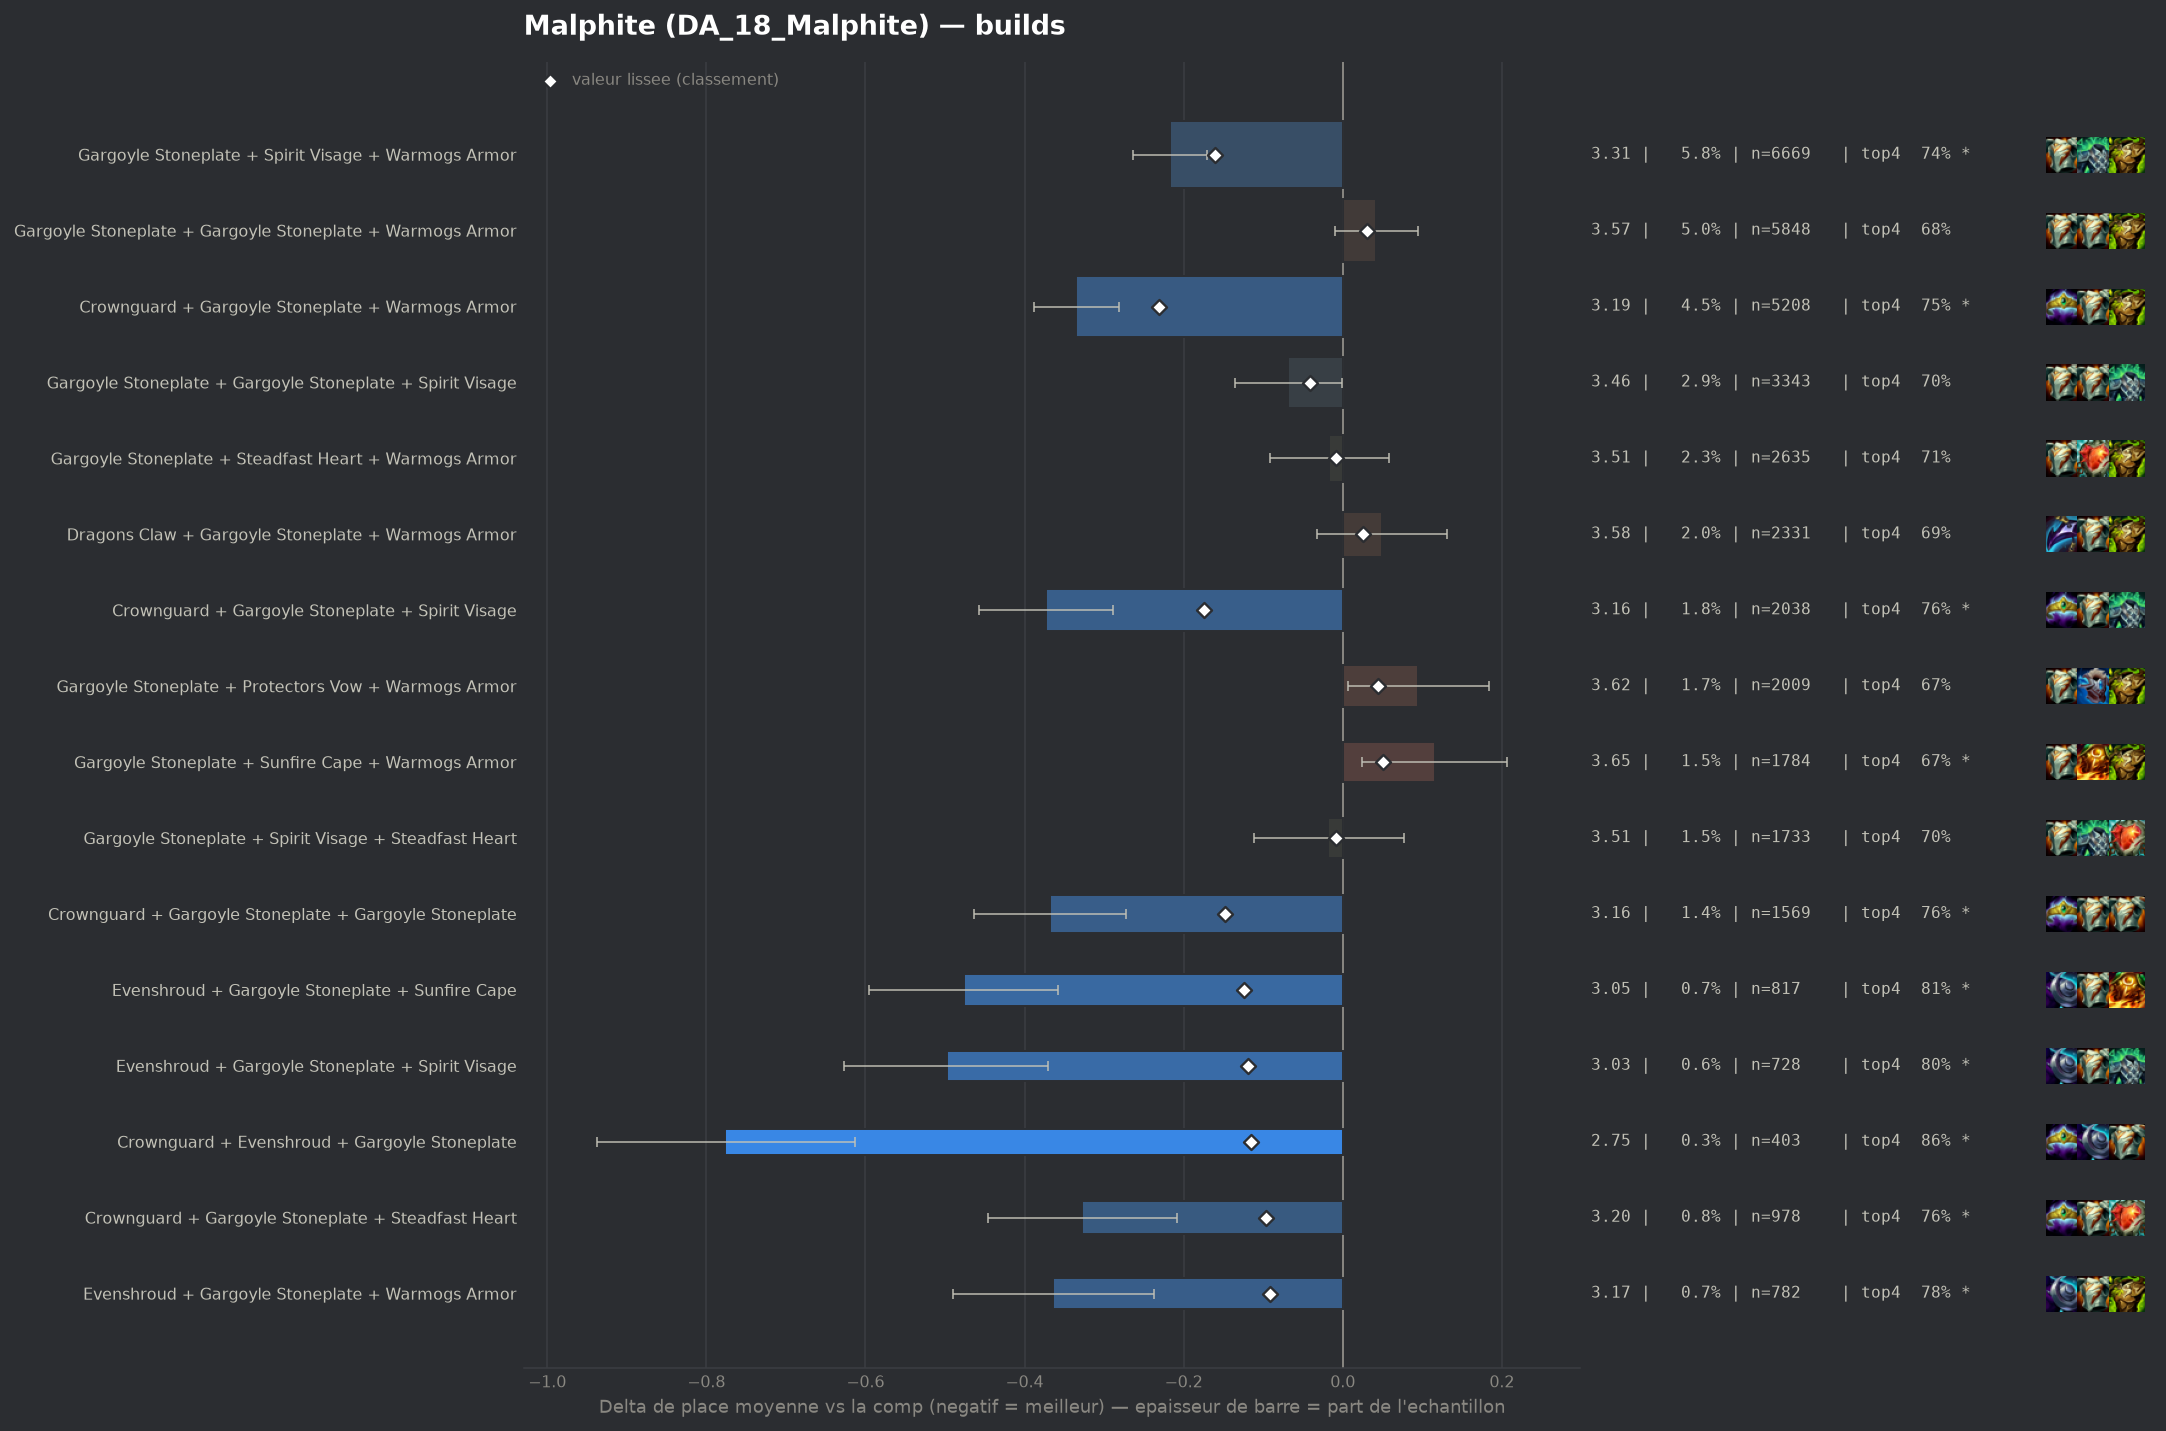

Values plotted in this chart, from the file beside it:
group, label, n, share, avg_place, shrunk_avg, score, d_avg, d_avg_pess, impact, d_top4, win, top2, top4, sd, z, p, significant
populaire, Crownguard + Gargoyle Stoneplate + Warmo…, 5208, 0.04491, 3.195, 3.299, -0.231, -0.335, -0.281, 0.0104, 0.0568, 0.2237, 0.4528, 0.7494, 1.916, -12.31, 0.0, True
populaire, Crownguard + Gargoyle Stoneplate + Spiri…, 2038, 0.01758, 3.157, 3.356, -0.174, -0.373, -0.289, 0.0031, 0.0679, 0.2296, 0.4642, 0.7605, 1.908, -8.74, 0.0, True
populaire, Gargoyle Stoneplate + Spirit Visage + Wa…, 6669, 0.05751, 3.313, 3.369, -0.161, -0.217, -0.171, 0.0093, 0.0478, 0.1892, 0.4149, 0.7404, 1.894, -9.09, 0.0, True
pepite, Crownguard + Gargoyle Stoneplate + Gargo…, 1569, 0.01353, 3.163, 3.382, -0.148, -0.368, -0.272, 0.002, 0.069, 0.2422, 0.45, 0.7616, 1.926, -7.51, 0.0, True
pepite, Evenshroud + Gargoyle Stoneplate + Sunfi…, 817, 0.007046, 3.054, 3.406, -0.124, -0.476, -0.358, 0.0009, 0.1152, 0.1885, 0.4553, 0.8078, 1.722, -7.87, 0.0, True
pepite, Evenshroud + Gargoyle Stoneplate + Spiri…, 728, 0.006278, 3.032, 3.411, -0.119, -0.498, -0.37, 0.0007, 0.1096, 0.1923, 0.4821, 0.8022, 1.761, -7.61, 0.0, True
pepite, Crownguard + Evenshroud + Gargoyle Stone…, 403, 0.003476, 2.754, 3.415, -0.115, -0.776, -0.613, 0.0004, 0.1635, 0.2581, 0.5261, 0.8561, 1.66, -9.36, 0.0, True
pepite, Crownguard + Gargoyle Stoneplate + Stead…, 978, 0.008434, 3.202, 3.433, -0.097, -0.328, -0.209, 0.0008, 0.0681, 0.2229, 0.4264, 0.7607, 1.883, -5.41, 0.0, True
pepite, Evenshroud + Gargoyle Stoneplate + Warmo…, 782, 0.006744, 3.166, 3.438, -0.092, -0.364, -0.237, 0.0006, 0.0887, 0.1829, 0.4361, 0.7813, 1.795, -5.65, 0.0, True
, Bramble Vest + Crownguard + Gargoyle Sto…, 365, 0.003148, 2.956, 3.452, -0.078, -0.574, -0.391, 0.0002, 0.1238, 0.2384, 0.4904, 0.8164, 1.776, -6.16, 0.0, True
, Crownguard + Gargoyle Stoneplate + Prote…, 681, 0.005873, 3.276, 3.472, -0.058, -0.254, -0.105, 0.0003, 0.0533, 0.2203, 0.4317, 0.746, 1.973, -3.35, 0.00081, True
, Crownguard + Dragons Claw + Gargoyle Sto…, 562, 0.004847, 3.231, 3.472, -0.058, -0.299, -0.137, 0.0003, 0.0476, 0.2313, 0.4466, 0.7402, 1.946, -3.63, 0.00028, True
, Dragons Claw + Evenshroud + Gargoyle Sto…, 233, 0.002009, 2.906, 3.473, -0.057, -0.624, -0.395, 0.0001, 0.1057, 0.2318, 0.5279, 0.7983, 1.782, -5.34, 0.0, True
, Crownguard + Spirit Visage + Warmogs Arm…, 389, 0.003355, 3.157, 3.476, -0.054, -0.373, -0.182, 0.0002, 0.0606, 0.2288, 0.4704, 0.7532, 1.924, -3.82, 0.00013, True
, Emblem Brawler + Gargoyle Stoneplate + W…, 407, 0.00351, 3.172, 3.477, -0.053, -0.358, -0.172, 0.0002, 0.0543, 0.2187, 0.4742, 0.7469, 1.913, -3.77, 0.00016, True
, Bramble Vest + Gargoyle Stoneplate + Gar…, 514, 0.004433, 3.257, 3.48, -0.05, -0.273, -0.11, 0.0002, 0.0428, 0.1965, 0.4377, 0.7354, 1.889, -3.27, 0.00107, True
, Evenshroud + Gargoyle Stoneplate + Stead…, 282, 0.002432, 3.096, 3.483, -0.047, -0.434, -0.224, 0.0001, 0.1194, 0.2092, 0.4468, 0.8121, 1.799, -4.05, 5e-05, True
, Crownguard + Evenshroud + Spirit Visage, 126, 0.001087, 2.627, 3.484, -0.047, -0.903, -0.605, 0.0001, 0.1725, 0.3175, 0.5714, 0.8651, 1.703, -5.95, 0.0, True
, Evenshroud + Gargoyle Stoneplate + Gargo…, 354, 0.003053, 3.186, 3.485, -0.046, -0.344, -0.149, 0.0001, 0.0447, 0.1977, 0.4633, 0.7373, 1.867, -3.46, 0.00055, True
, Crownguard + Evenshroud + Warmogs Armor, 138, 0.00119, 2.739, 3.486, -0.044, -0.791, -0.513, 0.0001, 0.148, 0.2464, 0.5725, 0.8406, 1.665, -5.58, 0.0, True
populaire, Gargoyle Stoneplate + Gargoyle Stoneplat…, 3343, 0.02883, 3.461, 3.489, -0.041, -0.069, -0.001, 0.0012, 0.0091, 0.1801, 0.3886, 0.7018, 1.956, -2.0, 0.04519, False
, Bramble Vest + Gargoyle Stoneplate + Spi…, 995, 0.008581, 3.394, 3.489, -0.041, -0.136, -0.014, 0.0004, 0.03, 0.196, 0.395, 0.7226, 1.96, -2.18, 0.02927, False
, Crownguard + Evenshroud + Sunfire Cape, 123, 0.001061, 2.715, 3.489, -0.041, -0.815, -0.516, 0.0, 0.1692, 0.252, 0.5772, 0.8618, 1.689, -5.34, 0.0, True
, Evenshroud + Spirit Visage + Sunfire Cap…, 183, 0.001578, 3.011, 3.492, -0.038, -0.519, -0.281, 0.0001, 0.1107, 0.1967, 0.4536, 0.8033, 1.643, -4.27, 2e-05, True
, Evenshroud + Spirit Visage + Warmogs Arm…, 202, 0.001742, 3.089, 3.495, -0.035, -0.441, -0.196, 0.0001, 0.0945, 0.2079, 0.4554, 0.7871, 1.772, -3.53, 0.00041, True
, Bramble Vest + Gargoyle Stoneplate + War…, 1587, 0.01369, 3.446, 3.496, -0.034, -0.084, 0.0, 0.0005, 0.0207, 0.1664, 0.3831, 0.7133, 1.908, -1.74, 0.08209, False
, Bramble Vest + Evenshroud + Gargoyle Sto…, 183, 0.001578, 3.071, 3.496, -0.034, -0.459, -0.202, 0.0001, 0.0943, 0.1967, 0.4809, 0.7869, 1.771, -3.5, 0.00046, True
, Gargoyle Stoneplate + Protectors Vow + S…, 1273, 0.01098, 3.438, 3.498, -0.032, -0.092, 0.0, 0.0004, 0.0206, 0.1846, 0.3881, 0.7133, 1.947, -1.67, 0.09466, False
, Evenshroud + Sunfire Cape + Warmogs Armo…, 187, 0.001613, 3.096, 3.498, -0.032, -0.434, -0.203, 0.0001, 0.1149, 0.1337, 0.4652, 0.8075, 1.606, -3.69, 0.00022, True
, Bramble Vest + Crownguard + Warmogs Armo…, 145, 0.00125, 2.986, 3.498, -0.032, -0.544, -0.243, 0.0, 0.0936, 0.2483, 0.5172, 0.7862, 1.849, -3.54, 0.0004, True
, Gargoyle Stoneplate + Spirit Visage + Sp…, 524, 0.004519, 3.365, 3.5, -0.031, -0.166, -0.001, 0.0001, 0.0364, 0.1966, 0.3931, 0.729, 1.918, -1.97, 0.04873, False
, Bramble Vest + Gargoyle Stoneplate + Ste…, 369, 0.003182, 3.301, 3.499, -0.031, -0.229, -0.042, 0.0001, 0.0364, 0.187, 0.4173, 0.729, 1.834, -2.4, 0.01658, True
, Emblem Brawler + Gargoyle Stoneplate + S…, 256, 0.002208, 3.215, 3.499, -0.031, -0.315, -0.082, 0.0001, 0.0652, 0.1836, 0.4609, 0.7578, 1.901, -2.65, 0.00806, True
, Crownguard + Dragons Claw + Spirit Visag…, 168, 0.001449, 3.107, 3.501, -0.029, -0.423, -0.13, 0.0, 0.0871, 0.244, 0.4821, 0.7798, 1.937, -2.83, 0.00468, True
, Crownguard + Evenshroud + Steadfast Hear…, 76, 0.0006554, 2.605, 3.501, -0.029, -0.925, -0.598, 0.0, 0.189, 0.2368, 0.5526, 0.8816, 1.452, -5.55, 0.0, True
, Emblem Juggernaut + Crownguard + Gargoyl…, 85, 0.000733, 2.753, 3.503, -0.027, -0.777, -0.39, 0.0, 0.1191, 0.3294, 0.5765, 0.8118, 1.821, -3.93, 8e-05, True
, Lightshield Crest + Gargoyle Stoneplate …, 169, 0.001457, 3.142, 3.504, -0.026, -0.388, -0.106, 0.0, 0.0648, 0.2308, 0.4497, 0.7574, 1.866, -2.7, 0.00692, True
, Evenshroud + Steadfast Heart + Warmogs A…, 106, 0.0009142, 2.934, 3.504, -0.026, -0.596, -0.269, 0.0, 0.1564, 0.1887, 0.4906, 0.8491, 1.717, -3.57, 0.00035, True
, Emblem Brawler + Crownguard + Gargoyle S…, 93, 0.000802, 2.86, 3.504, -0.026, -0.67, -0.285, 0.0, 0.0708, 0.3333, 0.5484, 0.7634, 1.893, -3.41, 0.00065, True
, Emblem Brawler + Dragons Claw + Gargoyle…, 80, 0.0006899, 2.763, 3.504, -0.026, -0.768, -0.391, 0.0, 0.1324, 0.2875, 0.5125, 0.825, 1.719, -3.99, 7e-05, True
, Crownguard + Gargoyle Stoneplate + Ionic…, 218, 0.00188, 3.234, 3.505, -0.025, -0.296, -0.035, 0.0, 0.0505, 0.2569, 0.422, 0.7431, 1.964, -2.22, 0.02618, False
, Dragons Claw + Evenshroud + Sunfire Cape, 85, 0.000733, 2.847, 3.506, -0.024, -0.683, -0.323, 0.0, 0.1427, 0.2588, 0.4824, 0.8353, 1.691, -3.72, 0.0002, True
, Crownguard + Crownguard + Gargoyle Stone…, 242, 0.002087, 3.289, 3.507, -0.023, -0.241, 0.0, 0.0, 0.0388, 0.219, 0.4463, 0.7314, 2.002, -1.87, 0.06159, False
, Evenshroud + Gargoyle Stoneplate + Prote…, 330, 0.002846, 3.355, 3.508, -0.022, -0.175, 0.0, 0.0001, 0.0559, 0.1879, 0.4273, 0.7485, 2.001, -1.59, 0.1116, False
, Emblem Juggernaut + Gargoyle Stoneplate …, 172, 0.001483, 3.215, 3.508, -0.022, -0.315, -0.011, 0.0, 0.069, 0.2209, 0.4651, 0.7616, 2.03, -2.03, 0.04208, False
, Evenshroud + Steadfast Heart + Sunfire C…, 89, 0.0007675, 2.921, 3.508, -0.022, -0.609, -0.282, 0.0, 0.1725, 0.191, 0.4831, 0.8652, 1.574, -3.65, 0.00027, True
, Dragons Claw + Evenshroud + Spirit Visag…, 88, 0.0007589, 2.932, 3.508, -0.022, -0.598, -0.276, 0.0, 0.1256, 0.1818, 0.4886, 0.8182, 1.543, -3.63, 0.00028, True
, Crownguard + Dragons Claw + Steadfast He…, 80, 0.0006899, 2.875, 3.508, -0.022, -0.655, -0.246, 0.0, 0.1074, 0.3, 0.5375, 0.8, 1.867, -3.14, 0.0017, True
, Dragons Claw + Gargoyle Stoneplate + Ste…, 593, 0.005114, 3.425, 3.509, -0.021, -0.105, 0.0, 0.0001, 0.0274, 0.1872, 0.3659, 0.7201, 1.889, -1.35, 0.1767, False
, Emblem Vanguard + Gargoyle Stoneplate + …, 113, 0.0009745, 3.08, 3.509, -0.021, -0.45, -0.069, 0.0, 0.0773, 0.3097, 0.4956, 0.7699, 2.066, -2.32, 0.02053, True
, Evenshroud + Spirit Visage + Steadfast H…, 101, 0.000871, 3.04, 3.51, -0.02, -0.49, -0.153, 0.0, 0.0995, 0.1683, 0.495, 0.7921, 1.729, -2.85, 0.00438, True
, Evenshroud + Protectors Vow + Sunfire Ca…, 93, 0.000802, 3.011, 3.51, -0.02, -0.519, -0.151, 0.0, 0.0493, 0.2258, 0.5161, 0.7419, 1.811, -2.76, 0.00571, True
, Bramble Vest + Dragons Claw + Gargoyle S…, 735, 0.006339, 3.45, 3.511, -0.019, -0.08, 0.0, 0.0001, 0.0149, 0.1891, 0.3878, 0.7075, 1.948, -1.11, 0.2688, False
, Crownguard + Steadfast Heart + Warmogs A…, 299, 0.002579, 3.375, 3.512, -0.018, -0.155, 0.0, 0.0, 0.0197, 0.2074, 0.4381, 0.7124, 2.046, -1.31, 0.1895, False
, Emblem Brawler + Gargoyle Stoneplate + G…, 206, 0.001777, 3.311, 3.512, -0.018, -0.219, 0.0, 0.0, 0.0549, 0.2184, 0.4223, 0.7476, 1.973, -1.59, 0.1109, False
, Dragons Claw + Evenshroud + Warmogs Armo…, 116, 0.001, 3.147, 3.512, -0.018, -0.383, -0.039, 0.0, 0.066, 0.2414, 0.4569, 0.7586, 1.89, -2.18, 0.02898, False
, Dragons Claw + Dragons Claw + Gargoyle S…, 68, 0.0005864, 2.912, 3.512, -0.018, -0.618, -0.176, 0.0, 0.0868, 0.3088, 0.5147, 0.7794, 1.861, -2.74, 0.00616, True
, Moguls Mail + Gargoyle Stoneplate + Spir…, 375, 0.003234, 3.405, 3.513, -0.017, -0.125, 0.0, 0.0001, 0.0194, 0.2293, 0.3973, 0.712, 2.002, -1.2, 0.2284, False
, Emblem Juggernaut + Gargoyle Stoneplate …, 269, 0.00232, 3.364, 3.513, -0.017, -0.166, 0.0, 0.0, 0.0211, 0.2193, 0.4052, 0.7138, 1.997, -1.36, 0.1739, False
, Crownguard + Evenshroud + Protectors Vow, 76, 0.0006554, 2.987, 3.513, -0.017, -0.543, -0.134, 0.0, 0.1495, 0.2105, 0.5, 0.8421, 1.817, -2.6, 0.00919, True
... 280 more rows
